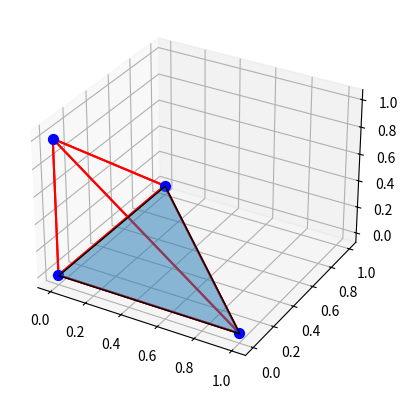

This chart was generated by the following Python code: (Note: this script raises an exception after producing the figure.)
import random
import matplotlib.pyplot as plt
from mpl_toolkits.mplot3d.art3d import Poly3DCollection

class DCEL:
    def __init__(self):
        self.vertices = [] #vertex, coordinates, edge
        self.edges = [] 
        self.faces = [] #face, edge
    
    def create_edge(self, v1, v2):
        # edge, start, end, face, twin, next, prev
        # need to create a new edge and its twin and update the next and prev pointers for both faces
        edge1 = Edge(v1, v2, None, None, None, None)
        edge2 = Edge(v2, v1, None, None, None, None)

        edge1.twin = edge2
        edge2.twin = edge1

        self.edges.append(edge1)  
        self.edges.append(edge2)

        return edge1, edge2
    
    def create_face(self, edges):
        if len(edges) < 3:
            raise ValueError("A face must have at least 3 edges.")

        face = Face(edges[0])
        print(edges)
        for i, edge in enumerate(edges):
            edge.face = face
            edge.next = edges[(i+1)%len(edges)] 
            edge.prev = edges[i-1]
        
        self.faces.append(face)        

    def create_tetrahedron(self, p1, p2, p3, p4):
        v1, v2, v3, v4 = Vertex(p1), Vertex(p2), Vertex(p3), Vertex(p4)
        self.vertices.extend([v1, v2, v3, v4])

        # Create edges for the tetrahedron (six edges in total)
        print(v1, v2, v3, v4)
        e1, e2 = self.create_edge(v1, v2)
        e3, e4 = self.create_edge(v2, v3)
        e5, e6 = self.create_edge(v3, v1)
        e7, e8 = self.create_edge(v4, v1)
        e9, e10 = self.create_edge(v4, v2)
        e11, e12 = self.create_edge(v4, v3)

        # Create faces 
        self.create_face([e1, e3, e5])  # Base: (p1, p2, p3)
        self.create_face([e2, e9, e8])  # Side 1: (p1, p2, p4)
        self.create_face([e7, e2, e10]) # Side 2: (p1, p3, p4)
        self.create_face([e4, e12, e10])# Side 3: (p2, p3, p4)

        
    def plot(self):
        fig = plt.figure()
        ax = fig.add_subplot(111, projection='3d')

        ## Plot vertices
        for vertex in self.vertices:
            ax.scatter(vertex.coordinates[0], vertex.coordinates[1], vertex.coordinates[2], color='b', s=50)

        ## Plot edges
        for edge in self.edges:
            x_vals = [edge.start.coordinates[0], edge.end.coordinates[0]]
            y_vals = [edge.start.coordinates[1], edge.end.coordinates[1]]
            z_vals = [edge.start.coordinates[2], edge.end.coordinates[2]]
            ax.plot(x_vals, y_vals, z_vals, color='r')

        ## Plot faces
        for face in self.faces:
            verts = []
            edge = face.outer_edge
            first_edge = edge  ## find when we make a cycle, ie. the face is closed
            while True:
                verts.append(edge.start.coordinates)
                edge = edge.next
                if edge == first_edge:
                    break # cycle complete
                
            print(verts)
            ax.add_collection3d(Poly3DCollection([verts], edgecolor='k', alpha=.5)) 

        ## Set labels and aspect ratio
        ax.set_xlabel('X')
        ax.set_ylabel('Y')
        ax.set_zlabel('Z')
        ax.set_box_aspect([1, 1, 1])
        
        plt.show()
        
    def test_dcel(self):
        dcel = DCEL()

        # Define tetrahedron vertices
        p1 = (0, 0, 0)
        p2 = (1, 0, 0)
        p3 = (0, 1, 0)
        p4 = (0, 0, 1)

        # Construct the tetrahedron
        dcel.create_tetrahedron(p1, p2, p3, p4)

        # Print DCEL structure
        print("\nVertices:")
        for vertex in dcel.vertices:
            print(vertex.coordinates)

        print("\nEdges:")
        for edge in dcel.edges:
            print(f"Edge from {edge.start.coordinates} to {edge.end.coordinates}")

        print("\nFaces:")
        for face in self.faces:
            e = face.outer_edge
            print(f"Face with edges:")
            edge_cycle = e
            while True:
                print(f"  {edge_cycle.start.coordinates} -> {edge_cycle.end.coordinates}")
                edge_cycle = edge_cycle.next
                if edge_cycle == e:
                    break

        # Plot the DCEL
        dcel.plot()

class Edge: 
    def __init__(self, start, end, face, twin, next, prev):
        self.id = random.randint(0, 1000) # Unique identifier
        self.start = start
        self.end = end
        self.twin = None  # The opposite edge
        self.next = None  # Next edge in the face cycle
        self.prev = None  # Previous edge in the face cycle
        self.face = None  # The face that this edge belongs to
        
    def __repr__(self): ## for degbugging
        return f'Edge: ({self.start}, {self.end}) id: {self.id}'
    
    def __str__(self):
        return f'Edge: ({self.start}, {self.end})'

class Vertex:
    def __init__(self, coordinates, edge=None):
        self.coordinates = coordinates
        self.edge = edge
        
    def __repr__(self): ## for degbugging
        return f'Vertex: ({self.coordinates})'
    
    def __str__(self):
        return f'Vertex: ({self.coordinates})'

class Face:
    def __init__(self, edge):
        self.outer_edge = edge
        
    def __repr__(self): ## for degbugging
        return f'Face: {self.outer_edge})'
    
    def __str__(self):
        return f'Face: {self.outer_edge})'

# Run the test
dcel = DCEL()
dcel.test_dcel()